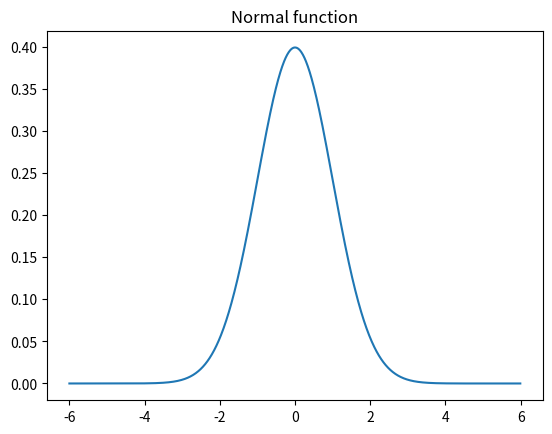

Here is the Python script that generated this plot:
import numpy as np
from matplotlib import pyplot as plt
import math

x = np.arange(-6, 6, 0.01)



def normalF(x, mu=0, sigma=1):
    a = 1 / (math.sqrt(2 * math.pi) * sigma)
    b = math.exp(-math.pow(x - mu, 2) / (2 * math.pow(sigma, 2)))

    return a * b


plt.title("Normal function")

# y = normalF(x)
y = [normalF(t) for t in x]
plt.plot(x, y)
plt.show()
